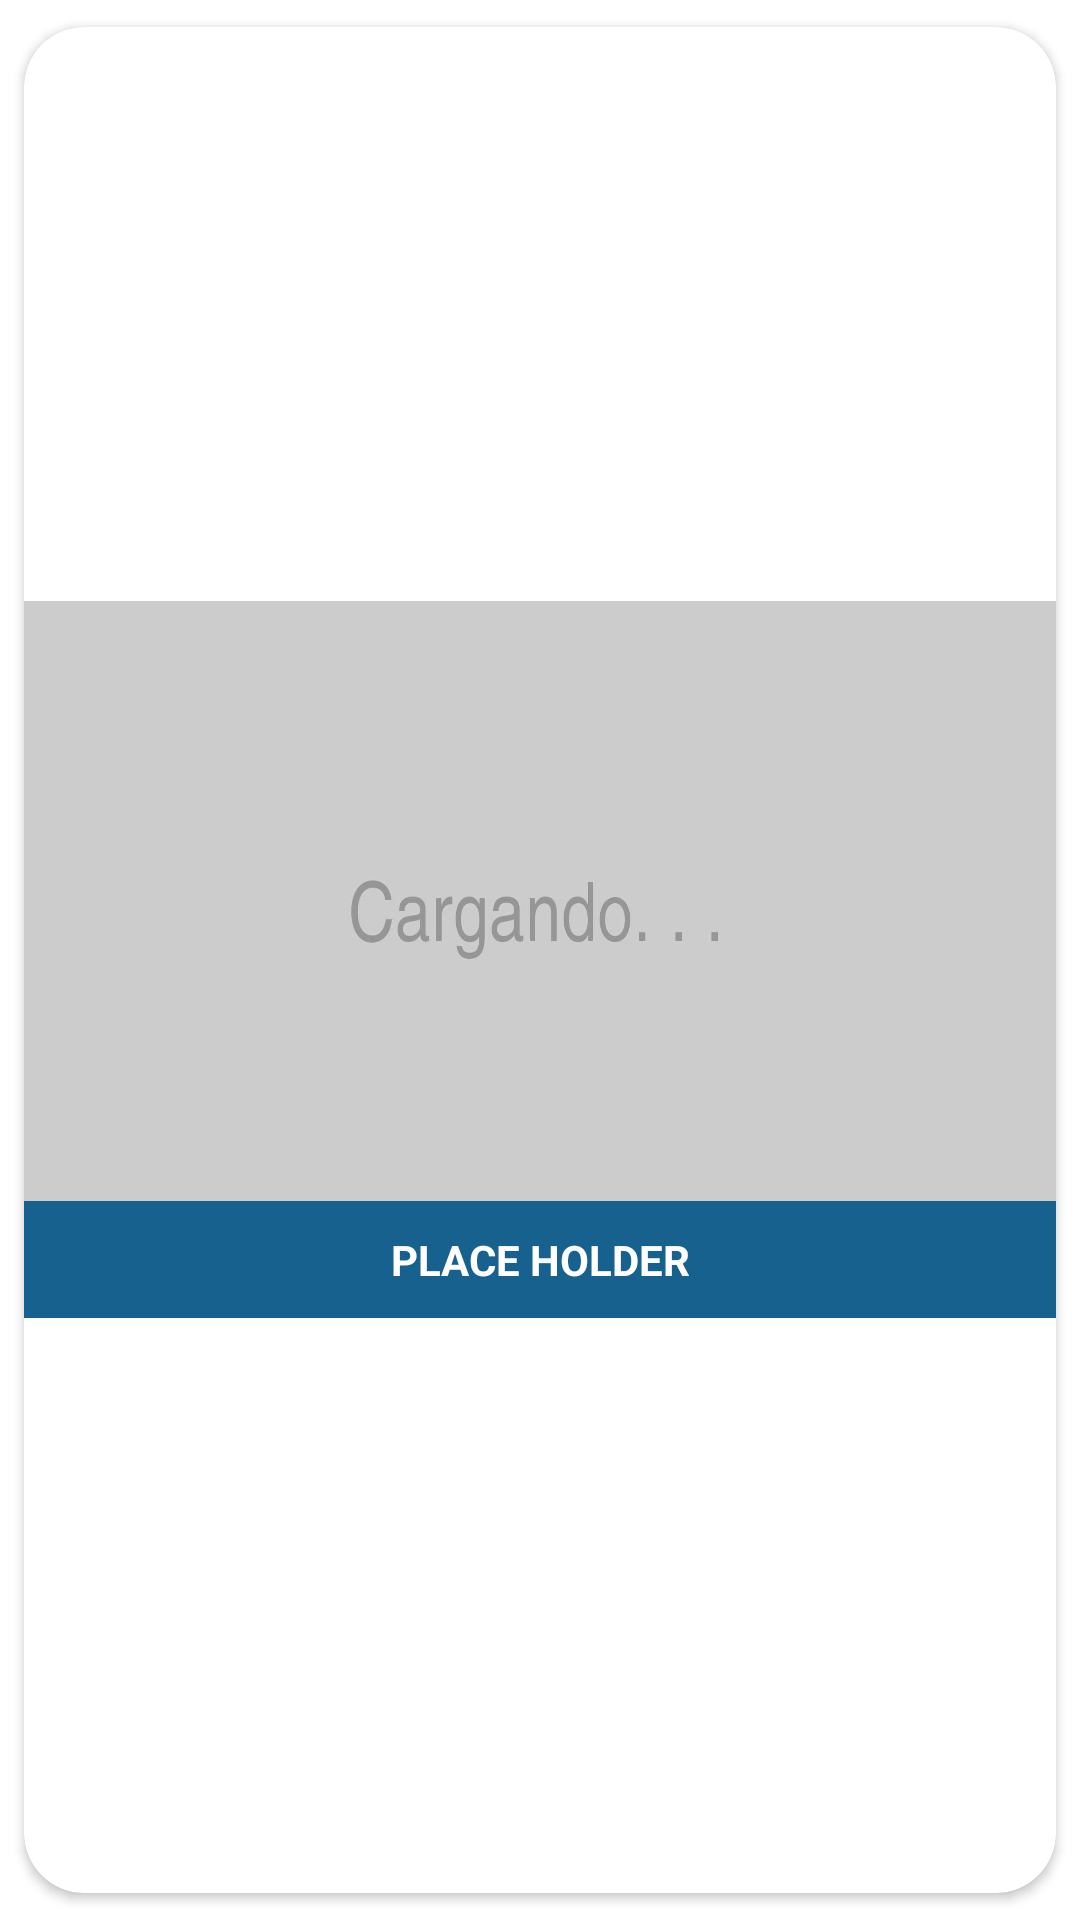

This screen was rendered from an Android layout file. Write that file and the resources it references.
<!-- AndroidManifest.xml: application theme Theme.EntertainmentLounge -->
<!-- res/layout/adapter_series_final.xml -->
<?xml version="1.0" encoding="utf-8"?>
<androidx.cardview.widget.CardView xmlns:android="http://schemas.android.com/apk/res/android"
    xmlns:app="http://schemas.android.com/apk/res-auto"
    android:layout_width="match_parent"
    android:layout_height="wrap_content"
    android:layout_row="0"
    android:layout_rowWeight="1"
    android:layout_column="0"
    android:layout_columnWeight="1"
    android:layout_gravity="fill"
    android:layout_margin="8dp"
    app:cardCornerRadius="20dp"
    app:cardUseCompatPadding="true"
    app:layout_anchorGravity="center">

    <LinearLayout
        android:layout_width="match_parent"
        android:layout_height="wrap_content"
        android:layout_gravity="center_vertical|center_horizontal"
        android:background="@color/azul_app"
        android:gravity="center"
        android:orientation="vertical">

        <ImageView
            android:id="@+id/imgLoadingSerie"
            android:layout_width="match_parent"
            android:layout_height="200dp"
            android:scaleType="fitXY"
            android:src="@drawable/placeholder" />

        <ImageView
            android:id="@+id/imagenSerieCard"
            android:layout_width="match_parent"
            android:layout_height="200dp"
            android:scaleType="fitXY"
            android:visibility="gone" />

        <TextView
            android:id="@+id/nombreSerieCard"
            android:layout_width="match_parent"
            android:layout_height="wrap_content"
            android:layout_marginTop="10dp"
            android:layout_marginBottom="10dp"
            android:text="PLACE HOLDER"
            android:textAlignment="center"
            android:textColor="@color/white"
            android:textStyle="bold" />

    </LinearLayout>


</androidx.cardview.widget.CardView>
<!-- resources referenced by this layout -->
<resources>
  <color name="azul_app">#16618D</color>
  <color name="white">#FFFFFFFF</color>
  <!-- drawable placeholder: jpg bitmap (drawable-v24, 38774 bytes) -->
  <style name="Theme.EntertainmentLounge" parent="Theme.MaterialComponents.DayNight.DarkActionBar">
          
          <item name="colorPrimary">@color/purple_500</item>
          <item name="colorPrimaryVariant">@color/purple_700</item>
          <item name="colorOnPrimary">@color/white</item>
          
          <item name="colorSecondary">@color/teal_200</item>
          <item name="colorSecondaryVariant">@color/teal_700</item>
          <item name="colorOnSecondary">@color/black</item>
          
          <item name="android:statusBarColor" tools:targetApi="l">?attr/colorPrimaryVariant</item>
          
      </style>
  <color name="purple_500">#FF6200EE</color>
  <color name="purple_700">#FF3700B3</color>
  <color name="teal_200">#FF03DAC5</color>
  <color name="teal_700">#FF018786</color>
  <color name="black">#FF000000</color>
</resources>
